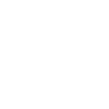
t = 0.00 s
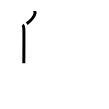
t = 2.00 s
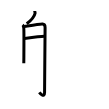
t = 4.00 s
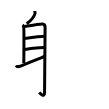
t = 6.00 s
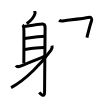
t = 8.00 s
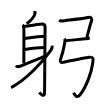
t = 10.00 s

The animated SVG that drew these frames (rendered in a browser with its animation timeline set to each time). Animation: 10 SMIL elements (animate=10); one cycle of 10.00 s.

<svg width="109px" height="109px" viewBox="0 0 px 109px" xmlns="http://www.w3.org/2000/svg" xmlns:xlink="http://www.w3.org/1999/xlink" xml:space="preserve" version="1.1"  baseProfile="full">
<path d="M34.7,11c0.02,0.31,0.47,1.74,0.38,2.18c-0.55,2.6-4.1,7.27-8.33,10.57" style="fill:none;stroke:black;stroke-width:3;opacity:0">
  <animate attributeType="CSS" attributeName="opacity" from="0" to="1" begin="0s" dur="1s" repeatCount="0" fill="freeze" />
</path>
<path d="M22.6,24.92c0.66,0.53,1.05,2.23,1.18,3.2c0.1,0.77,0.15,19.06,0.08,29.38c-0.02,2.58-0.04,4.66-0.07,5.85" style="fill:none;stroke:black;stroke-width:3;opacity:0">
  <animate attributeType="CSS" attributeName="opacity" from="0" to="1" begin="1s" dur="1s" repeatCount="0" fill="freeze" />
</path>
<path d="M24.24,26.57c0.71-0.12,1.88-0.32,3.3-0.56c4.96-0.85,12.98-2.17,15.02-2.01c2.19,0.17,2.53,1.71,2.53,3.4c0,0.55-0.47,54.46-0.52,65.04c-0.03,6.26-4.72,0.6-5.26-0.14" style="fill:none;stroke:black;stroke-width:3;opacity:0">
  <animate attributeType="CSS" attributeName="opacity" from="0" to="1" begin="2s" dur="1s" repeatCount="0" fill="freeze" />
</path>
<path d="M24.45,38.46c4.58-0.56,17.57-2.05,19.71-2.11" style="fill:none;stroke:black;stroke-width:3;opacity:0">
  <animate attributeType="CSS" attributeName="opacity" from="0" to="1" begin="3s" dur="1s" repeatCount="0" fill="freeze" />
</path>
<path d="M24.85,49.4c4.13-0.6,15.43-1.98,19.25-1.89" style="fill:none;stroke:black;stroke-width:3;opacity:0">
  <animate attributeType="CSS" attributeName="opacity" from="0" to="1" begin="4s" dur="1s" repeatCount="0" fill="freeze" />
</path>
<path d="M16,65.46c1,1.54,2.83,1.29,4.48,0.59c7.77-3.3,16.27-6.55,23.93-9.53" style="fill:none;stroke:black;stroke-width:3;opacity:0">
  <animate attributeType="CSS" attributeName="opacity" from="0" to="1" begin="5s" dur="1s" repeatCount="0" fill="freeze" />
</path>
<path d="M52.03,45.69c0.32,1.13,0.13,2.77-1.02,4.37C42,62.5,26.25,79.75,11.1,87.61" style="fill:none;stroke:black;stroke-width:3;opacity:0">
  <animate attributeType="CSS" attributeName="opacity" from="0" to="1" begin="6s" dur="1s" repeatCount="0" fill="freeze" />
</path>
<path d="M59.08,20.27c1.17,0.98,3.59,0.76,4.97,0.51c1.38-0.25,21.51-2.53,24.27-3.29c2.76-0.76,4.02,1.31,3.19,3.33c-0.64,1.57-2.26,7.47-3.57,12.66c-0.37,1.48-0.72,2.9-1.01,4.16" style="fill:none;stroke:black;stroke-width:3;opacity:0">
  <animate attributeType="CSS" attributeName="opacity" from="0" to="1" begin="7s" dur="1s" repeatCount="0" fill="freeze" />
</path>
<path d="M65.25,40.75c2.18,0,18.59-2,20.14-2s3.11-0.5,4.36-0.5" style="fill:none;stroke:black;stroke-width:3;opacity:0">
  <animate attributeType="CSS" attributeName="opacity" from="0" to="1" begin="8s" dur="1s" repeatCount="0" fill="freeze" />
</path>
<path d="M64.48,38.67c0.7,0.92,0.41,3.37,0.14,4.87C64,47,62.25,54.75,60.45,59.59c-0.68,1.84,0.33,3.18,2.38,2.76c2.92-0.6,22.43-4.83,26.24-5.17c4.93-0.43,4.18,1.57,3.57,6.27c-1.2,9.22-6.39,23.55-12.55,31.24c-3.49,4.36-5.53-0.15-6.61-1.93" style="fill:none;stroke:black;stroke-width:3;opacity:0">
  <animate attributeType="CSS" attributeName="opacity" from="0" to="1" begin="9s" dur="1s" repeatCount="0" fill="freeze" />
</path>
</svg>
